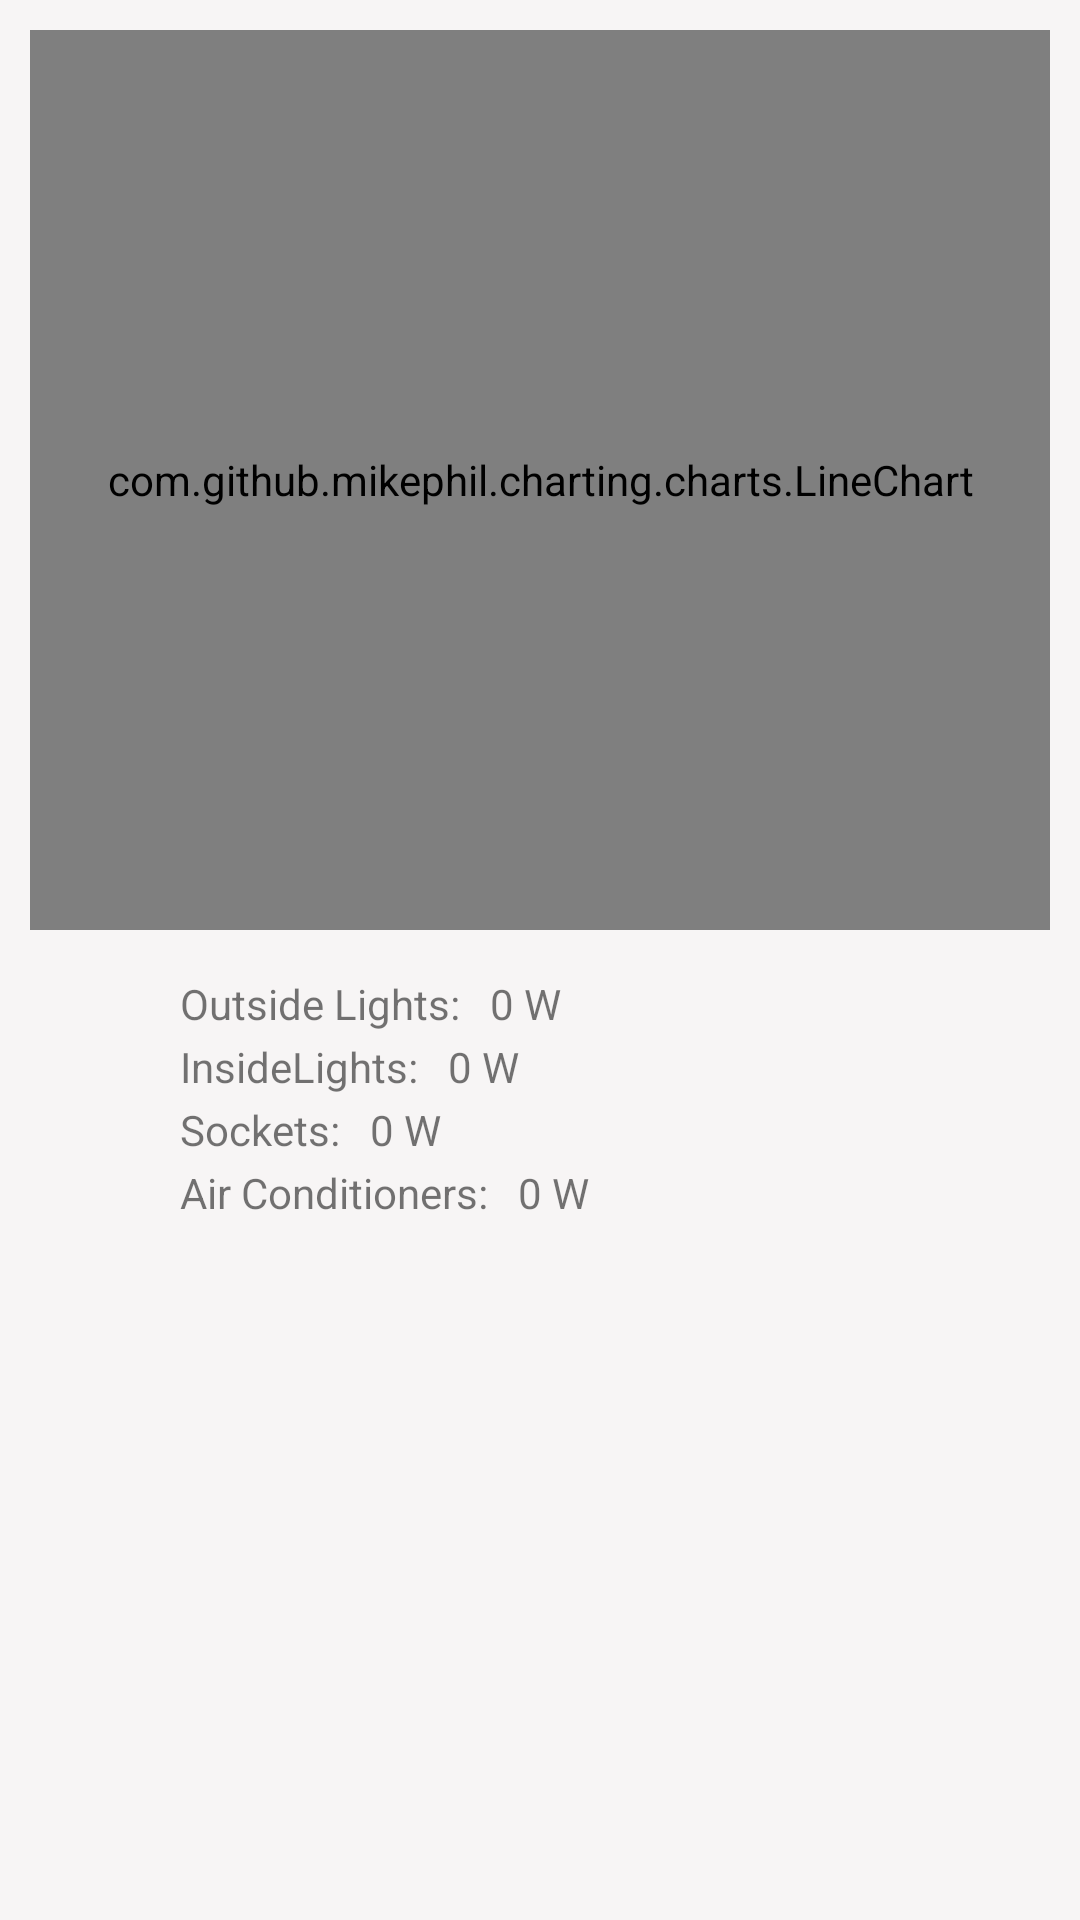

Produce the Android XML layout that renders to this screen, including the resource entries it uses.
<!-- AndroidManifest.xml: application theme AppTheme -->
<!-- res/layout/fragment_monitor.xml -->
<?xml version="1.0" encoding="utf-8"?>
<ScrollView xmlns:android="http://schemas.android.com/apk/res/android"
    android:layout_width="match_parent"
    android:layout_height="match_parent"
    android:fillViewport="false">

<LinearLayout xmlns:android="http://schemas.android.com/apk/res/android"
    android:layout_width="match_parent"
    android:layout_height="match_parent"
    android:orientation="vertical"
    android:padding="10dp">

    <com.github.mikephil.charting.charts.LineChart
        android:id="@+id/chart"
        android:layout_width="match_parent"
        android:layout_height="300dp" />

    <LinearLayout
        android:orientation="vertical"
        android:layout_width="wrap_content"
        android:layout_height="wrap_content"
        android:layout_gravity="center_horizontal|left"
        android:layout_marginLeft="50dp"
        android:layout_marginTop="15dp">

        <RelativeLayout
            android:layout_width="match_parent"
            android:layout_height="wrap_content"
            android:layout_gravity="center_horizontal"
            android:layout_marginBottom="2dp">

            <TextView
                android:layout_width="wrap_content"
                android:layout_height="wrap_content"
                android:text="Outside Lights:"
                android:id="@+id/textView"
                android:layout_centerVertical="true"
                android:layout_alignParentLeft="true"
                android:layout_alignParentStart="true" />

            <TextView
                android:layout_width="wrap_content"
                android:layout_height="wrap_content"
                android:text="0 W"
                android:id="@+id/tv1"
                android:layout_centerVertical="true"
                android:layout_toRightOf="@+id/textView"
                android:layout_toEndOf="@+id/textView"
                android:layout_marginLeft="10dp" />
        </RelativeLayout>

        <RelativeLayout
            android:layout_width="match_parent"
            android:layout_height="wrap_content"
            android:layout_gravity="center_horizontal"
            android:layout_marginBottom="2dp">

            <TextView
                android:layout_width="wrap_content"
                android:layout_height="wrap_content"
                android:text="InsideLights:"
                android:id="@+id/textView2" />

            <TextView
                android:layout_width="wrap_content"
                android:layout_height="wrap_content"
                android:text="0 W"
                android:id="@+id/tv2"
                android:layout_alignParentTop="true"
                android:layout_toRightOf="@+id/textView2"
                android:layout_toEndOf="@+id/textView2"
                android:layout_marginLeft="10dp" />

        </RelativeLayout>

        <RelativeLayout
            android:layout_width="match_parent"
            android:layout_height="wrap_content"
            android:layout_gravity="center_horizontal"
            android:layout_marginBottom="2dp">

            <TextView
                android:layout_width="wrap_content"
                android:layout_height="wrap_content"
                android:text="Sockets:"
                android:id="@+id/textView3" />

            <TextView
                android:layout_width="wrap_content"
                android:layout_height="wrap_content"
                android:text="0 W"
                android:id="@+id/tv3"
                android:layout_alignParentTop="true"
                android:layout_toRightOf="@+id/textView3"
                android:layout_toEndOf="@+id/textView3"
                android:layout_marginLeft="10dp" />
        </RelativeLayout>

        <RelativeLayout
            android:layout_width="match_parent"
            android:layout_height="wrap_content"
            android:layout_gravity="center_horizontal">

            <TextView
                android:layout_width="wrap_content"
                android:layout_height="wrap_content"
                android:text="Air Conditioners:"
                android:id="@+id/textView4" />

            <TextView
                android:layout_width="wrap_content"
                android:layout_height="wrap_content"
                android:text="0 W"
                android:id="@+id/tv4"
                android:layout_alignParentTop="true"
                android:layout_toRightOf="@+id/textView4"
                android:layout_toEndOf="@+id/textView4"
                android:layout_marginLeft="10dp" />
        </RelativeLayout>
    </LinearLayout>

</LinearLayout>
</ScrollView>
<!-- resources referenced by this layout -->
<resources>
  <style name="AppTheme" parent="Theme.AppCompat.Light.NoActionBar">
          
          <item name="colorPrimary">@color/ColorPrimary</item>
          <item name="colorPrimaryDark">@color/ColorPrimaryDark</item>
          <item name="colorAccent">@color/myAccentColor</item>
          <item name="android:textColorPrimary">@color/myTextPrimaryColor</item>
          <item name="android:navigationBarColor">@color/myNavigationColor</item>
          <item name="drawerArrowStyle">@style/DrawerArrowStyle</item>
  
          <item name="android:windowDrawsSystemBarBackgrounds">true</item>
          <item name="android:statusBarColor">@android:color/transparent</item>
  
          <item name="android:windowBackground">@color/myWindowBackground</item>
          <item name="android:windowContentTransitions">true</item>
      </style>
  <color name="ColorPrimary">#e24c60</color>
  <color name="ColorPrimaryDark">#c94456</color>
  <color name="myAccentColor">#FF4081</color>
  <color name="myTextPrimaryColor">#212121</color>
  <color name="myNavigationColor">#FFF</color>
  <style name="DrawerArrowStyle" parent="Widget.AppCompat.DrawerArrowToggle">
          <item name="spinBars">true</item>
          <item name="color">@android:color/white</item>
      </style>
  <color name="myWindowBackground">#f7f5f5</color>
</resources>
